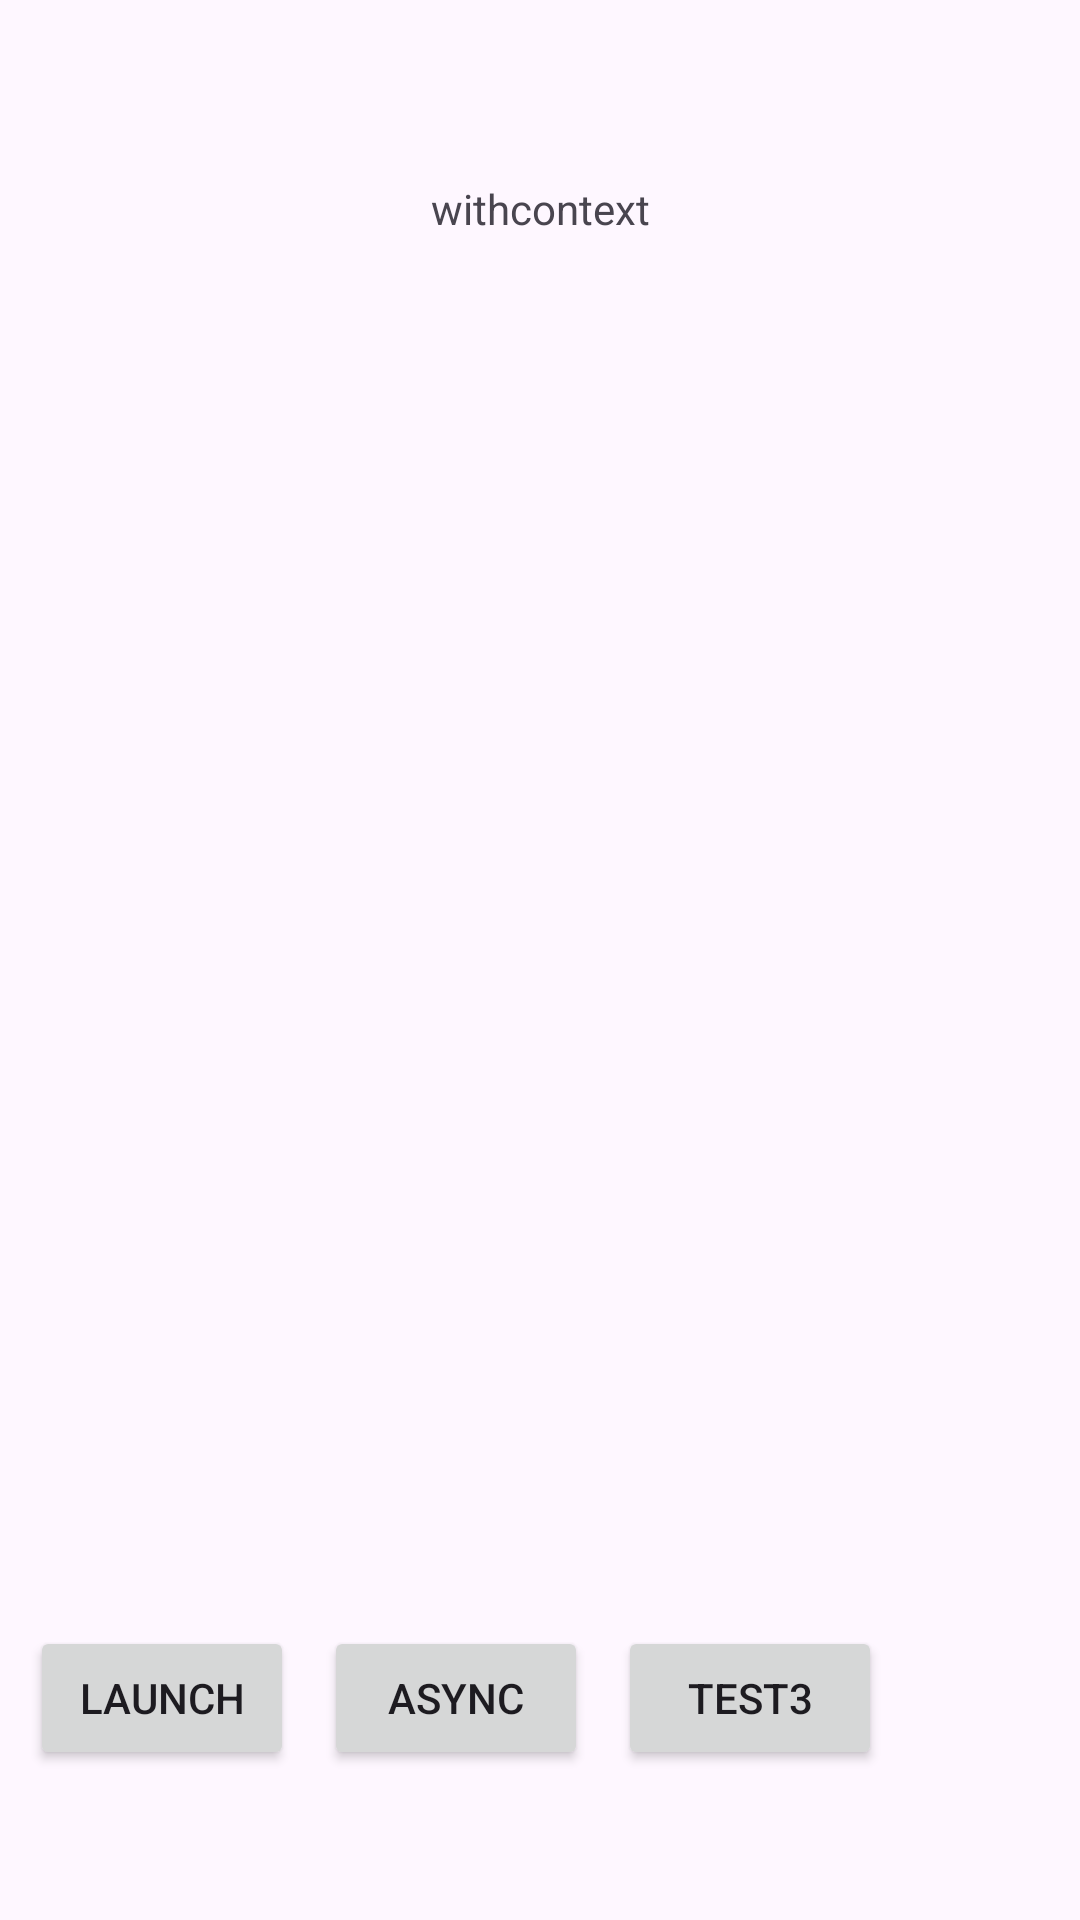

Produce the Android XML layout that renders to this screen, including the resource entries it uses.
<!-- AndroidManifest.xml: application theme Theme.AIO_Android_Kotlin -->
<!-- res/layout/fragment_coroutine_scope.xml -->
<?xml version="1.0" encoding="utf-8"?>
<androidx.constraintlayout.widget.ConstraintLayout xmlns:android="http://schemas.android.com/apk/res/android"
    xmlns:app="http://schemas.android.com/apk/res-auto"
    xmlns:tools="http://schemas.android.com/tools"
    android:id="@+id/constraintlayout"
    android:layout_width="match_parent"
    android:layout_height="match_parent"
    tools:context=".studylist.backgroundwork.coroutine.CoroutineBuilderFragment">

    <TextView
        android:id="@+id/tv_coroutine_scope_result"
        android:layout_width="wrap_content"
        android:layout_height="wrap_content"
        android:layout_marginTop="60dp"
        android:text="withcontext"
        app:layout_constraintEnd_toEndOf="parent"
        app:layout_constraintStart_toStartOf="parent"
        app:layout_constraintTop_toTopOf="parent" />

    <Button
        android:id="@+id/btn_coroutine_scope_withcontext"
        android:layout_width="wrap_content"
        android:layout_height="wrap_content"
        android:layout_marginStart="10dp"
        android:layout_marginBottom="50dp"
        android:text="launch"
        app:layout_constraintBottom_toBottomOf="parent"
        app:layout_constraintStart_toStartOf="parent" />

    <Button
        android:id="@+id/btn_coroutine_scope_launch"
        android:layout_width="wrap_content"
        android:layout_height="wrap_content"
        android:layout_marginStart="10dp"
        android:layout_marginBottom="50dp"
        android:text="async"
        app:layout_constraintBottom_toBottomOf="parent"
        app:layout_constraintStart_toEndOf="@+id/btn_coroutine_scope_withcontext" />

    <Button
        android:id="@+id/btn_coroutine_scope_async"
        android:layout_width="wrap_content"
        android:layout_height="wrap_content"
        android:layout_marginStart="10dp"
        android:layout_marginBottom="50dp"
        android:text="Test3"
        app:layout_constraintBottom_toBottomOf="parent"
        app:layout_constraintStart_toEndOf="@+id/btn_coroutine_scope_launch" />

</androidx.constraintlayout.widget.ConstraintLayout>
<!-- resources referenced by this layout -->
<resources>
  <style name="Theme.AIO_Android_Kotlin" parent="Base.Theme.AIO_Android_Kotlin" />
  <style name="Base.Theme.AIO_Android_Kotlin" parent="Theme.Material3.DayNight.NoActionBar">
          
          
      </style>
</resources>
